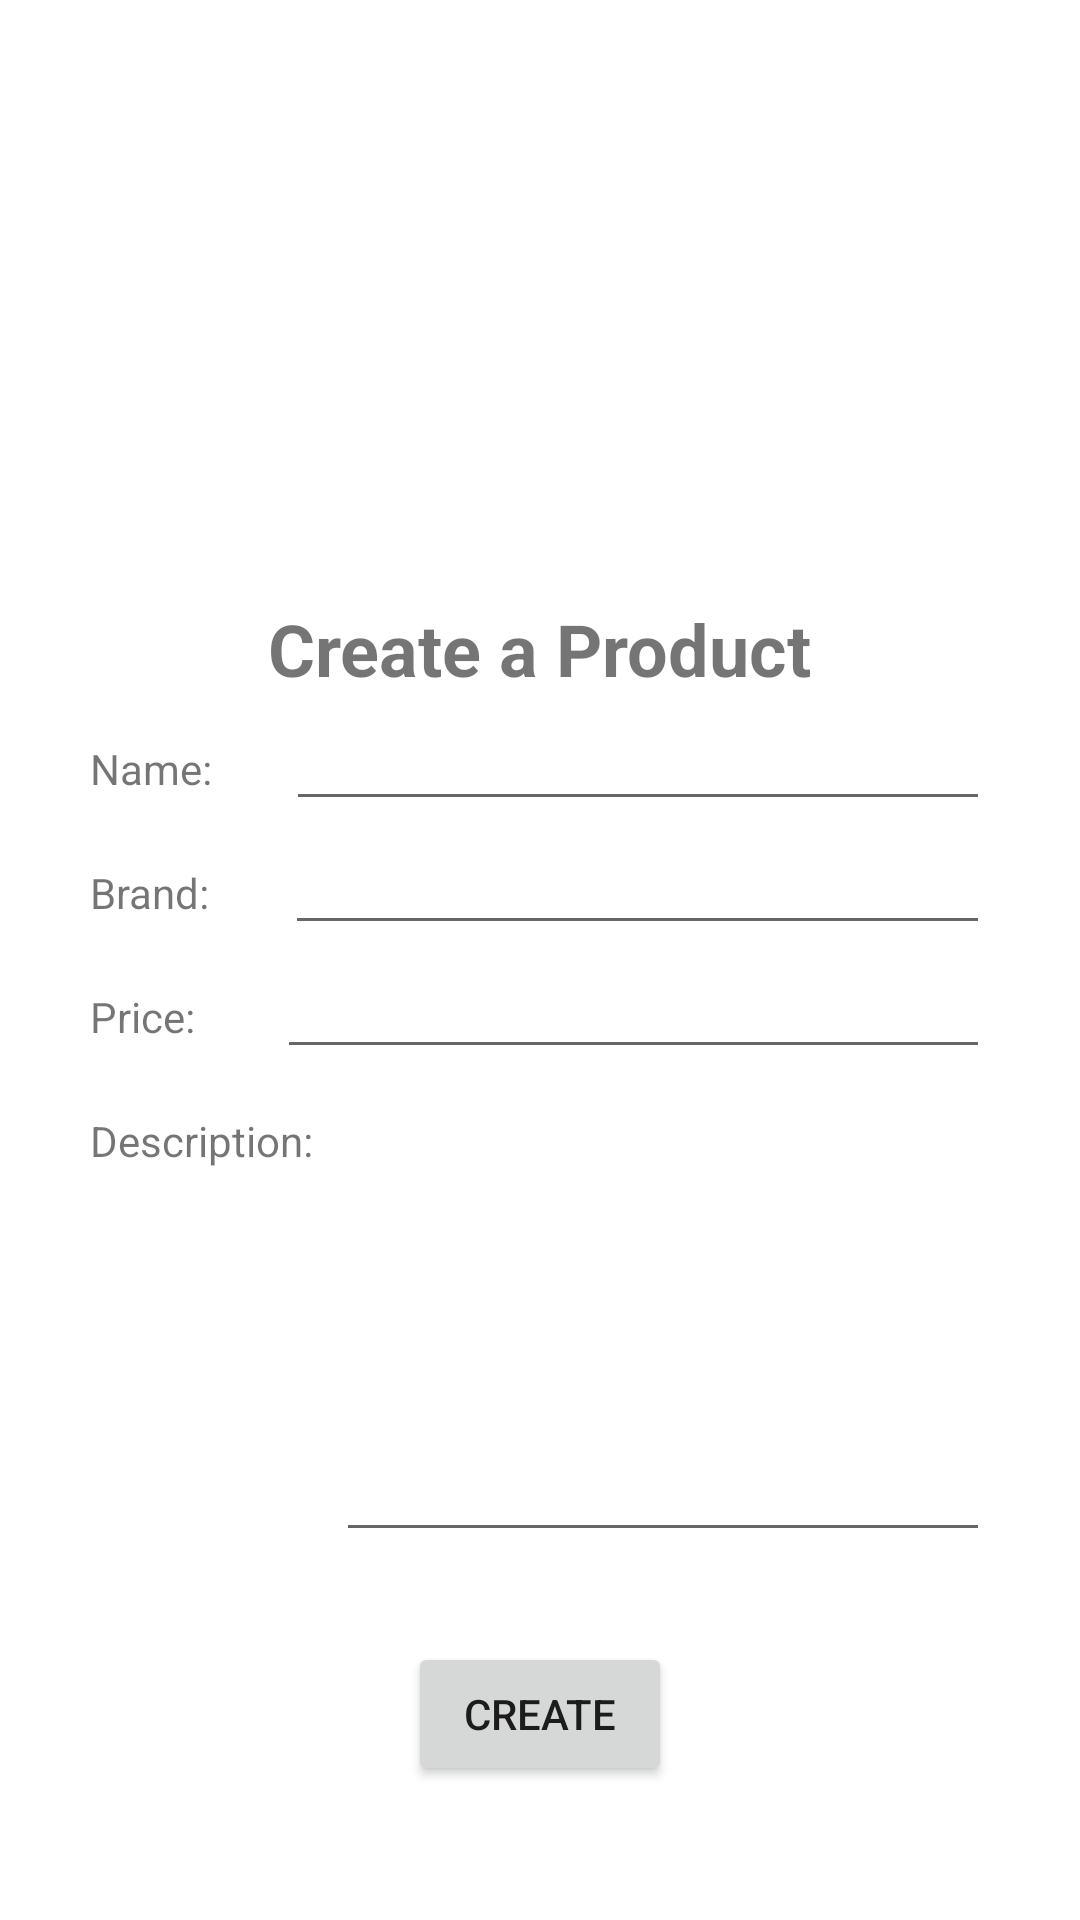

The Android layout XML behind this screen, and the referenced resources:
<!-- AndroidManifest.xml: application theme Theme.B07ProjectSelf -->
<!-- res/layout/fragment_createproduct.xml -->
<?xml version="1.0" encoding="utf-8"?>
<androidx.constraintlayout.widget.ConstraintLayout xmlns:app="http://schemas.android.com/apk/res-auto"
    xmlns:tools="http://schemas.android.com/tools"
    xmlns:android="http://schemas.android.com/apk/res/android"
    android:layout_width="match_parent"
    android:layout_height="match_parent"
    tools:context=".CreateProduct" >

    <ImageView
        android:id="@+id/imageView2"
        android:layout_width="150dp"
        android:layout_height="150dp"
        android:layout_marginTop="50dp"
        android:src="@drawable/products"
        app:layout_constraintEnd_toEndOf="parent"
        app:layout_constraintStart_toStartOf="parent"
        app:layout_constraintTop_toTopOf="parent" />

    <TextView
        android:id="@+id/textView5"
        android:layout_width="wrap_content"
        android:layout_height="wrap_content"
        android:text="Create a Product"
        android:textSize="24sp"
        android:textStyle="bold"
        app:layout_constraintEnd_toEndOf="parent"
        app:layout_constraintStart_toStartOf="parent"
        app:layout_constraintTop_toBottomOf="@+id/imageView2" />

    <LinearLayout
        android:id="@+id/linearLayout4"
        android:layout_width="match_parent"
        android:layout_height="wrap_content"
        android:layout_marginHorizontal="30dp"
        android:orientation="horizontal"
        app:layout_constraintEnd_toEndOf="parent"
        app:layout_constraintStart_toStartOf="parent"
        app:layout_constraintTop_toBottomOf="@+id/textView5">

        <TextView
            android:id="@+id/textView9"
            android:layout_width="wrap_content"
            android:layout_height="wrap_content"
            android:layout_weight="1"
            android:text="Name:" />

        <EditText
            android:id="@+id/getName"
            android:layout_width="wrap_content"
            android:layout_height="wrap_content"
            android:layout_weight="1"
            android:ems="10"
            android:inputType="text" />
    </LinearLayout>

    <LinearLayout
        android:id="@+id/linearLayout"
        android:layout_width="match_parent"
        android:layout_height="wrap_content"
        android:layout_marginHorizontal="30dp"
        android:orientation="horizontal"
        app:layout_constraintEnd_toEndOf="parent"
        app:layout_constraintHorizontal_bias="0.493"
        app:layout_constraintStart_toStartOf="parent"
        app:layout_constraintTop_toBottomOf="@+id/linearLayout4">

        <TextView
            android:id="@+id/textView6"
            android:layout_width="wrap_content"
            android:layout_height="wrap_content"
            android:layout_weight="1"
            android:text="Brand:" />

        <EditText
            android:id="@+id/getBrand"
            android:layout_width="wrap_content"
            android:layout_height="wrap_content"
            android:layout_weight="1"
            android:ems="10"
            android:inputType="text" />
    </LinearLayout>

    <LinearLayout
        android:id="@+id/linearLayout2"
        android:layout_width="match_parent"
        android:layout_height="wrap_content"
        android:layout_marginHorizontal="30dp"
        android:orientation="horizontal"
        app:layout_constraintEnd_toEndOf="parent"
        app:layout_constraintStart_toStartOf="parent"
        app:layout_constraintTop_toBottomOf="@+id/linearLayout">

        <TextView
            android:id="@+id/textView7"
            android:layout_width="wrap_content"
            android:layout_height="wrap_content"
            android:layout_weight="1"
            android:text="Price:" />

        <EditText
            android:id="@+id/getPrice"
            android:layout_width="wrap_content"
            android:layout_height="wrap_content"
            android:layout_weight="1"
            android:ems="10"
            android:inputType="numberDecimal" />
    </LinearLayout>

    <LinearLayout
        android:id="@+id/linearLayout3"
        android:layout_width="match_parent"
        android:layout_height="wrap_content"
        android:layout_marginHorizontal="30dp"
        android:orientation="horizontal"
        app:layout_constraintEnd_toEndOf="parent"
        app:layout_constraintHorizontal_bias="0.518"
        app:layout_constraintStart_toStartOf="parent"
        app:layout_constraintTop_toBottomOf="@+id/linearLayout2">

        <TextView
            android:id="@+id/textView8"
            android:layout_width="wrap_content"
            android:layout_height="wrap_content"
            android:layout_weight="1"
            android:text="Description:" />

        <EditText
            android:id="@+id/getDescription"
            android:layout_width="wrap_content"
            android:layout_height="161dp"
            android:layout_weight="1"
            android:ems="10"
            android:gravity="start|top"
            android:inputType="textMultiLine" />
    </LinearLayout>

    <Button
        android:id="@+id/createProductButton"
        android:layout_width="wrap_content"
        android:layout_height="wrap_content"
        android:layout_marginTop="30dp"
        android:text="Create"
        app:layout_constraintEnd_toEndOf="parent"
        app:layout_constraintStart_toStartOf="parent"
        app:layout_constraintTop_toBottomOf="@+id/linearLayout3" />

</androidx.constraintlayout.widget.ConstraintLayout>
<!-- resources referenced by this layout -->
<resources>
  <style name="Theme.B07ProjectSelf" parent="Theme.MaterialComponents.DayNight.DarkActionBar">
          
          <item name="colorPrimary">@color/purple_500</item>
          <item name="colorPrimaryVariant">@color/purple_700</item>
          <item name="colorOnPrimary">@color/white</item>
          
          <item name="colorSecondary">@color/teal_200</item>
          <item name="colorSecondaryVariant">@color/teal_700</item>
          <item name="colorOnSecondary">@color/black</item>
          
          <item name="android:statusBarColor">?attr/colorPrimaryVariant</item>
          
      </style>
  <color name="white">#FFFFFFFF</color>
  <color name="black">#FF000000</color>
  <!-- not gathered from this repository: default colours our renderer supplied (Android Studio template values) -->
  <color name="purple_500">#FF6200EE</color>
  <color name="purple_700">#FF3700B3</color>
  <color name="teal_200">#FF03DAC5</color>
  <color name="teal_700">#FF018786</color>
</resources>
